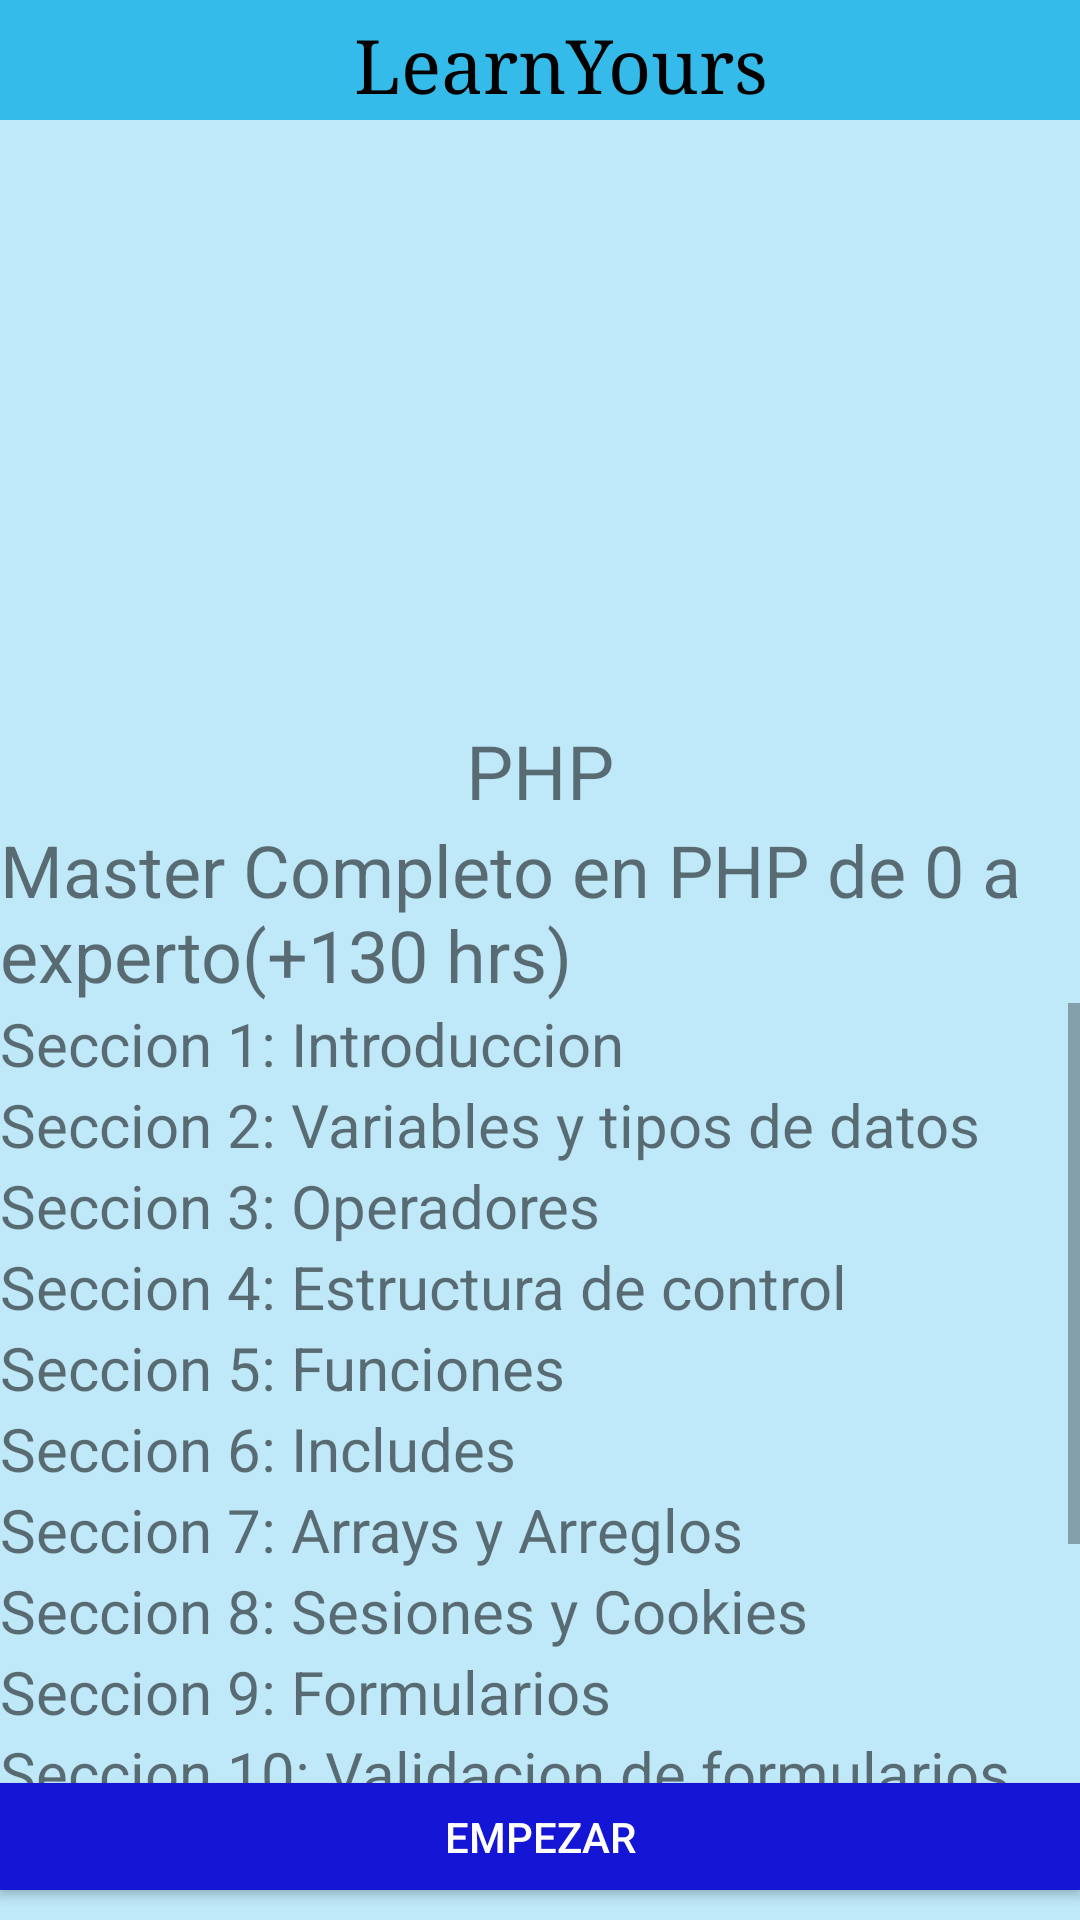

This screen was rendered from an Android layout file. Write that file and the resources it references.
<!-- AndroidManifest.xml: application theme Theme.LearnYourself -->
<!-- res/layout/activity_php.xml -->
<?xml version="1.0" encoding="utf-8"?>
<androidx.constraintlayout.widget.ConstraintLayout xmlns:android="http://schemas.android.com/apk/res/android"
    xmlns:app="http://schemas.android.com/apk/res-auto"
    xmlns:tools="http://schemas.android.com/tools"
    android:layout_width="match_parent"
    android:layout_height="match_parent"
    tools:context=".Php">

    <LinearLayout
        android:layout_width="match_parent"
        android:layout_height="match_parent"
        android:background="@color/background"
        android:orientation="horizontal">

        <LinearLayout
            android:layout_width="match_parent"
            android:layout_height="match_parent"
            android:orientation="vertical">

            <LinearLayout
                android:id="@+id/titleContent"
                android:layout_width="match_parent"
                android:layout_height="40dp"
                android:background="@color/bgColor"
                android:orientation="horizontal">

                <ImageView
                    android:id="@+id/c_logo"
                    android:layout_width="217dp"
                    android:layout_height="wrap_content"
                    android:layout_weight="1"
                    android:src="@drawable/logo" />

                <TextView
                    android:id="@+id/c_title"
                    android:layout_width="match_parent"
                    android:layout_height="match_parent"
                    android:layout_weight="1"
                    android:fontFamily="serif"
                    android:padding="5dp"
                    android:paddingEnd="100dp"
                    android:text="@string/app_name"
                    android:textAlignment="center"
                    android:textColor="@color/black"
                    android:textSize="25sp" />

            </LinearLayout>

            <ImageView
                android:id="@+id/imageView5"
                android:layout_width="match_parent"
                android:layout_height="200dp"
                app:srcCompat="@drawable/php" />

            <TextView
                android:id="@+id/textView31"
                android:layout_width="match_parent"
                android:layout_height="wrap_content"
                android:text="@string/PHP"
                android:textAlignment="center"
                android:textSize="25sp" />

            <TextView
                android:id="@+id/textView32"
                android:layout_width="match_parent"
                android:layout_height="wrap_content"
                android:text="@string/phpDescripcion"
                android:textSize="24sp" />

            <ScrollView
                android:layout_width="match_parent"
                android:layout_height="260dp">

                <LinearLayout
                    android:layout_width="match_parent"
                    android:layout_height="wrap_content"
                    android:orientation="vertical">

                    <TextView
                        android:id="@+id/textView63"
                        android:layout_width="wrap_content"
                        android:layout_height="wrap_content"
                        android:layout_weight="1"
                        android:text="@string/introduccion"
                        android:textSize="20sp" />

                    <TextView
                        android:id="@+id/textView64"
                        android:layout_width="wrap_content"
                        android:layout_height="wrap_content"
                        android:layout_weight="1"
                        android:text="@string/phpvariables"
                        android:textSize="20sp" />

                    <TextView
                        android:id="@+id/textView65"
                        android:layout_width="match_parent"
                        android:layout_height="wrap_content"
                        android:layout_weight="1"
                        android:text="@string/phpoperadores"
                        android:textSize="20sp" />

                    <TextView
                        android:id="@+id/textView66"
                        android:layout_width="match_parent"
                        android:layout_height="wrap_content"
                        android:layout_weight="1"
                        android:text="@string/phpeccondicionales"
                        android:textSize="20sp" />

                    <TextView
                        android:id="@+id/textView67"
                        android:layout_width="match_parent"
                        android:layout_height="wrap_content"
                        android:layout_weight="1"
                        android:text="@string/phpfunciones"
                        android:textSize="20sp" />

                    <TextView
                        android:id="@+id/textView68"
                        android:layout_width="match_parent"
                        android:layout_height="wrap_content"
                        android:layout_weight="1"
                        android:text="@string/phpincludes"
                        android:textSize="20sp" />

                    <TextView
                        android:id="@+id/textView69"
                        android:layout_width="match_parent"
                        android:layout_height="wrap_content"
                        android:layout_weight="1"
                        android:text="@string/phpArrays"
                        android:textSize="20sp" />

                    <TextView
                        android:id="@+id/textView70"
                        android:layout_width="match_parent"
                        android:layout_height="wrap_content"
                        android:layout_weight="1"
                        android:text="@string/phpcookies"
                        android:textSize="20sp" />

                    <TextView
                        android:id="@+id/textView71"
                        android:layout_width="match_parent"
                        android:layout_height="wrap_content"
                        android:layout_weight="1"
                        android:text="@string/phpformularios"
                        android:textSize="20sp" />

                    <TextView
                        android:id="@+id/textView72"
                        android:layout_width="match_parent"
                        android:layout_height="wrap_content"
                        android:layout_weight="1"
                        android:text="@string/phpvalidaciones"
                        android:textSize="20sp" />

                    <TextView
                        android:id="@+id/textView4"
                        android:layout_width="match_parent"
                        android:layout_height="wrap_content"
                        android:layout_weight="1"
                        android:text="@string/phpsistemas"
                        android:textSize="20sp" />

                    <TextView
                        android:id="@+id/textView7"
                        android:layout_width="match_parent"
                        android:layout_height="wrap_content"
                        android:layout_weight="1"
                        android:text="@string/phpsubidas"
                        android:textSize="20sp" />

                    <TextView
                        android:id="@+id/textView9"
                        android:layout_width="match_parent"
                        android:layout_height="wrap_content"
                        android:layout_weight="1"
                        android:text="@string/phpejercicios"
                        android:textSize="20sp" />

                </LinearLayout>
            </ScrollView>

            <Button
                android:id="@+id/buttonst"
                android:layout_width="match_parent"
                android:layout_height="wrap_content"
                android:layout_marginBottom="10dp"
                android:background="@color/btnColor"
                android:onClick="empezar"
                android:text="@string/empezar"
                android:textColor="@color/txtColor" />

            <Button
                android:id="@+id/button5"
                android:layout_width="match_parent"
                android:layout_height="wrap_content"
                android:background="@color/btnColor"
                android:onClick="volver"
                android:text="@string/buttonBack"
                android:textColor="@color/txtColor" />

        </LinearLayout>

    </LinearLayout>
</androidx.constraintlayout.widget.ConstraintLayout>
<!-- resources referenced by this layout -->
<resources>
  <color name="background">#bfe8f8</color>
  <color name="bgColor">#34bbe9</color>
  <color name="black">#FF000000</color>
  <color name="btnColor">#1515D6</color>
  <color name="txtColor">#FFFFFFFF</color>
  <string name="PHP">PHP</string>
  <string name="app_name">LearnYourself</string>
  <string name="buttonBack">Volver</string>
  <string name="empezar">Empezar</string>
  <string name="introduccion">Seccion 1: Introduccion</string>
  <string name="phpArrays">Seccion 7: Arrays y Arreglos</string>
  <string name="phpDescripcion">Master Completo en PHP de 0 a experto(+130 hrs)</string>
  <string name="phpcookies">Seccion 8: Sesiones y Cookies</string>
  <string name="phpeccondicionales">Seccion 4: Estructura de control</string>
  <string name="phpejercicios">Seccion 13: Ejercicios de desarrollo Web con PHP</string>
  <string name="phpformularios">Seccion 9: Formularios</string>
  <string name="phpfunciones">Seccion 5: Funciones </string>
  <string name="phpincludes">Seccion 6: Includes</string>
  <string name="phpoperadores">Seccion 3: Operadores</string>
  <string name="phpsistemas">Seccion 11: Sistema de archivos</string>
  <string name="phpsubidas">Seccion 12: Subidas de archivos</string>
  <string name="phpvalidaciones">Seccion 10: Validacion de formularios</string>
  <string name="phpvariables">Seccion 2: Variables y tipos de datos</string>
  <style name="Theme.LearnYourself" parent="Base.Theme.LearnYourself" />
  <style name="Base.Theme.LearnYourself" parent="Theme.AppCompat.Light.NoActionBar">
          
          
      </style>
</resources>
